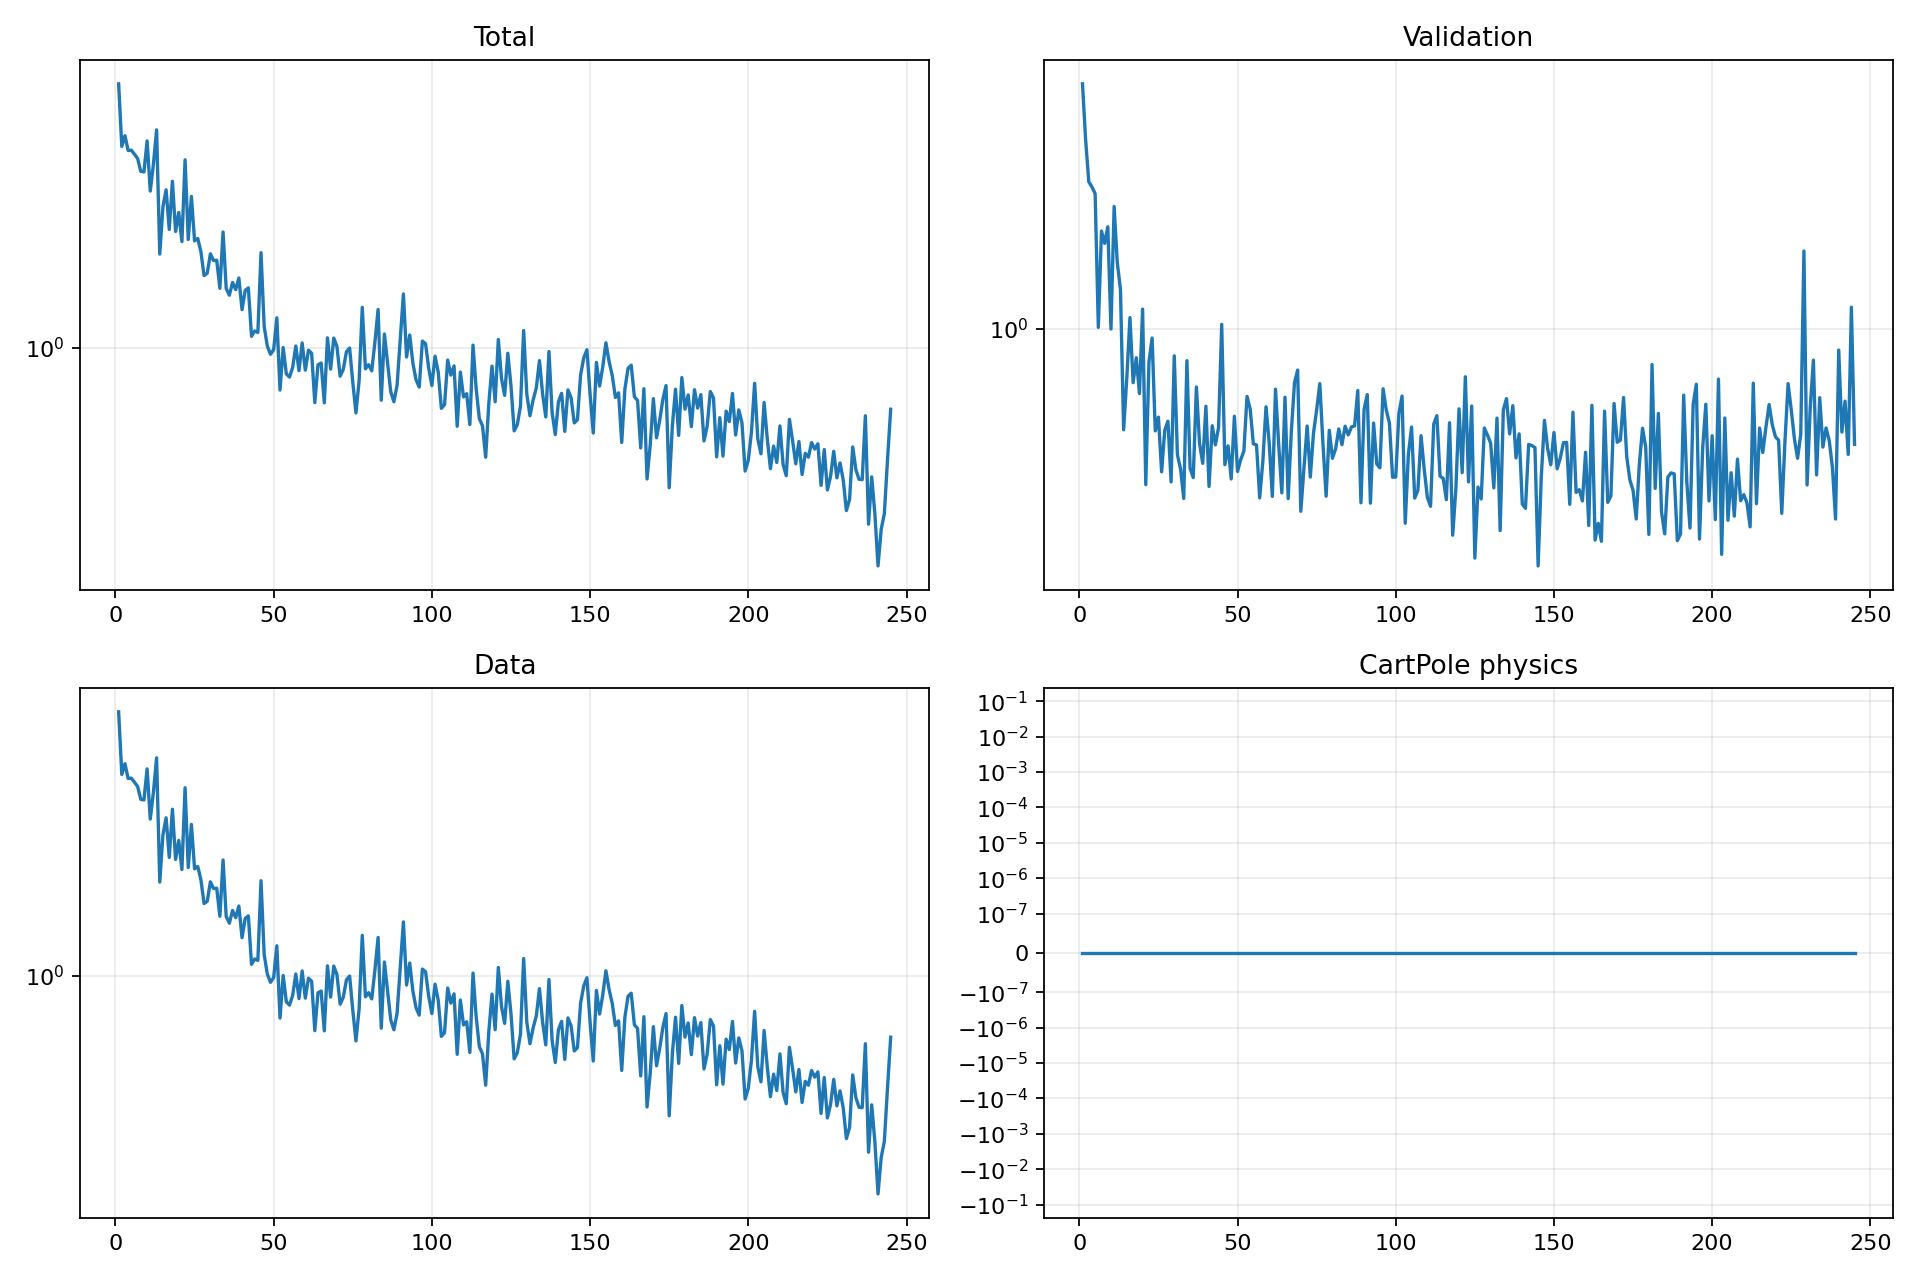

Values plotted in this chart, from the file beside it:
epoch, validation_forecast_mse, train_total, train_data, train_cartpole_physics, train_rotation_physics
1, 4.715, 5.808, 5.808, 0.0, 0.0
2, 3.297, 3.828, 3.828, 0.0, 0.0
3, 2.534, 4.111, 4.111, 0.0, 0.0
4, 2.454, 3.726, 3.726, 0.0, 0.0
5, 2.352, 3.734, 3.734, 0.0, 0.0
6, 1.01, 3.635, 3.635, 0.0, 0.0
7, 1.857, 3.533, 3.533, 0.0, 0.0
8, 1.718, 3.243, 3.243, 0.0, 0.0
9, 1.908, 3.23, 3.23, 0.0, 0.0
10, 0.9989, 3.972, 3.972, 0.0, 0.0
11, 2.169, 2.843, 2.843, 0.0, 0.0
12, 1.519, 3.402, 3.402, 0.0, 0.0
13, 1.284, 4.274, 4.274, 0.0, 0.0
14, 0.5282, 1.869, 1.869, 0.0, 0.0
15, 0.7311, 2.559, 2.559, 0.0, 0.0
16, 1.074, 2.868, 2.868, 0.0, 0.0
17, 0.7113, 2.203, 2.203, 0.0, 0.0
18, 0.833, 3.036, 3.036, 0.0, 0.0
19, 0.6642, 2.172, 2.172, 0.0, 0.0
20, 1.133, 2.466, 2.466, 0.0, 0.0
21, 0.3731, 2.031, 2.031, 0.0, 0.0
22, 0.8097, 3.502, 3.502, 0.0, 0.0
23, 0.944, 2.059, 2.059, 0.0, 0.0
24, 0.5244, 2.744, 2.744, 0.0, 0.0
25, 0.572, 2.041, 2.041, 0.0, 0.0
26, 0.4047, 2.074, 2.074, 0.0, 0.0
27, 0.5262, 1.899, 1.899, 0.0, 0.0
28, 0.5575, 1.62, 1.62, 0.0, 0.0
29, 0.3797, 1.645, 1.645, 0.0, 0.0
30, 0.8432, 1.872, 1.872, 0.0, 0.0
31, 0.4509, 1.79, 1.79, 0.0, 0.0
32, 0.4115, 1.793, 1.793, 0.0, 0.0
33, 0.342, 1.488, 1.488, 0.0, 0.0
34, 0.8178, 2.165, 2.165, 0.0, 0.0
35, 0.4138, 1.485, 1.485, 0.0, 0.0
36, 0.3902, 1.421, 1.421, 0.0, 0.0
37, 0.6921, 1.547, 1.547, 0.0, 0.0
38, 0.4843, 1.475, 1.475, 0.0, 0.0
39, 0.4269, 1.593, 1.593, 0.0, 0.0
40, 0.6125, 1.291, 1.291, 0.0, 0.0
41, 0.3688, 1.467, 1.467, 0.0, 0.0
42, 0.5417, 1.492, 1.492, 0.0, 0.0
43, 0.4799, 1.081, 1.081, 0.0, 0.0
44, 0.5358, 1.12, 1.12, 0.0, 0.0
45, 1.029, 1.109, 1.109, 0.0, 0.0
46, 0.4234, 1.886, 1.886, 0.0, 0.0
47, 0.4769, 1.153, 1.153, 0.0, 0.0
48, 0.3868, 1.012, 1.012, 0.0, 0.0
49, 0.5751, 0.9586, 0.9586, 0.0, 0.0
50, 0.4055, 0.9898, 0.9898, 0.0, 0.0
51, 0.437, 1.223, 1.223, 0.0, 0.0
52, 0.4613, 0.7555, 0.7555, 0.0, 0.0
53, 0.6523, 1.003, 1.003, 0.0, 0.0
54, 0.6019, 0.8415, 0.8415, 0.0, 0.0
55, 0.4831, 0.8237, 0.8237, 0.0, 0.0
56, 0.4795, 0.8782, 0.8782, 0.0, 0.0
57, 0.3431, 1.013, 1.013, 0.0, 0.0
58, 0.4324, 0.8597, 0.8597, 0.0, 0.0
59, 0.6108, 1.034, 1.034, 0.0, 0.0
60, 0.4867, 0.8626, 0.8626, 0.0, 0.0
... 185 more rows
